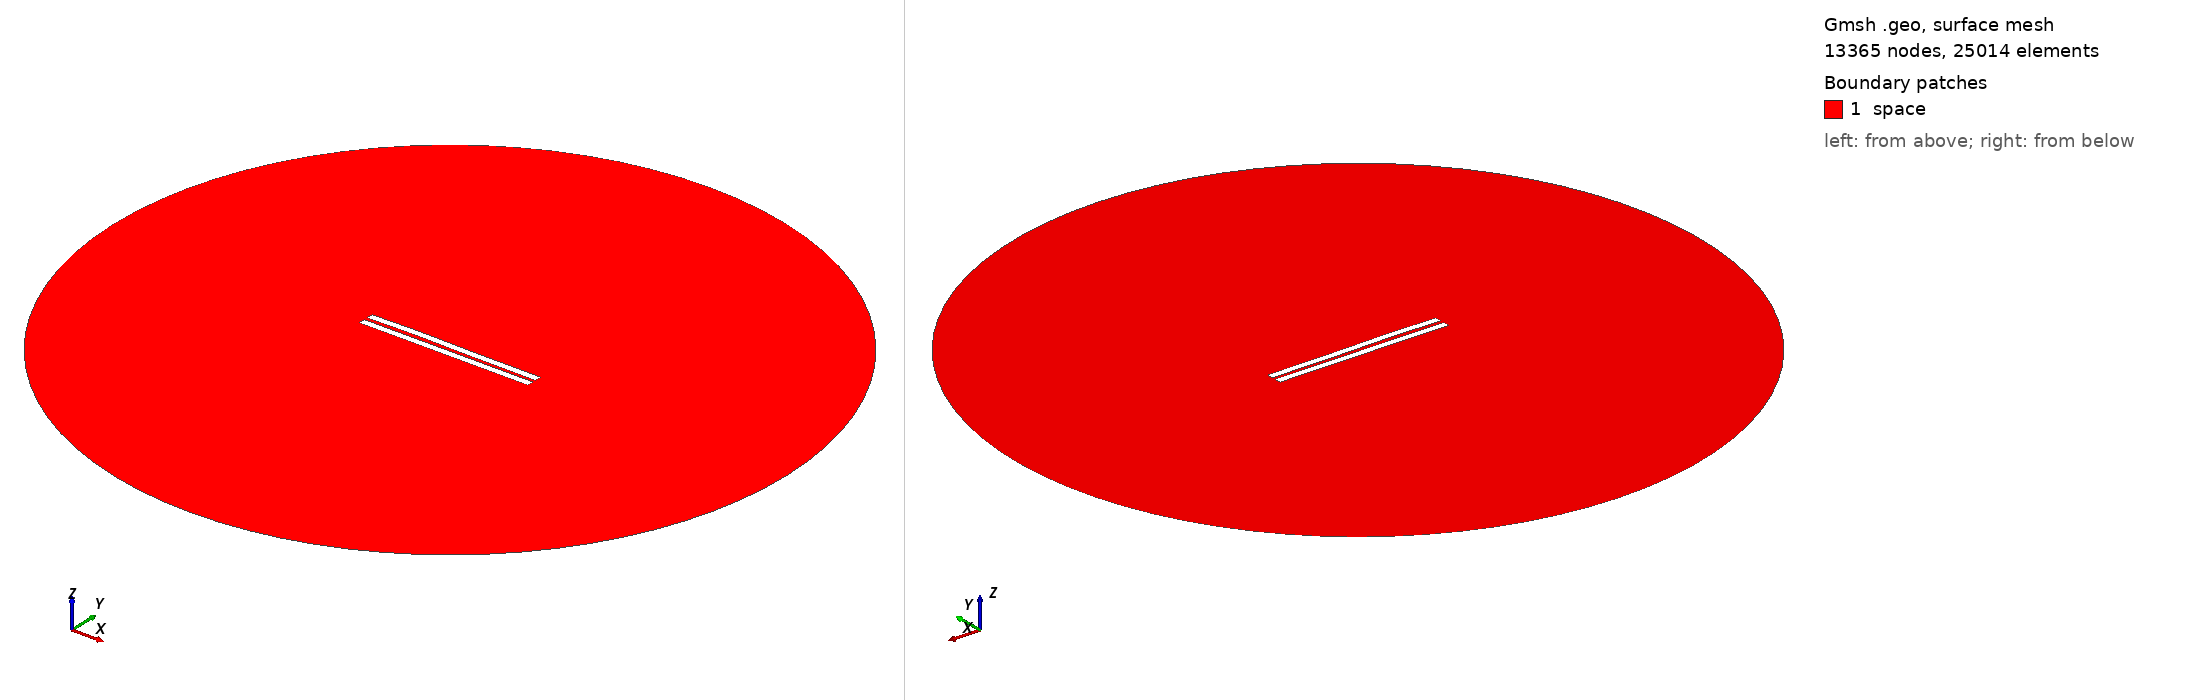

Gmsh geometry script, surface-meshed: 13365 nodes, 25014 surface elements. Boundary patches (legend numbers): 1 space. Left view from above one corner, right view from below the opposite corner. Legend entries are the model's physical surfaces. The drawing asked Gmsh for element sizes between 1% and 20% of the model's largest extent; the script's own settings can give other sizes.

=== 2124.geo (drawn) ===
//---------------------------------------
// Geometry kernel
//---------------------------------------

SetFactory("OpenCASCADE");



//---------------------------------------
// Parameters of the geometry
//---------------------------------------

// Overetch of the upper plate
overetch = 0.0;

// Distance between the plates
distance = 2.25;

// Discretization over the x axis (for the deformation)
nx = 50; 

// Length of the plate
L = 100 - overetch; 

// Number of modes
n = 4; 

// 1st mode coefficient
coeff(1) = -0.075;
beta(1) = 0.596864 * 3.1415926535 / L;

// 2nd mode coefficient
coeff(2) = 0.15;
beta(2) = 1.49418 * 3.1415926535 / L;

// 3rd mode coefficient
coeff(3) = 0.15;
beta(3) = 2.50025 * 3.1415926535 / L;

// 4th mode coefficient
coeff(4) = 0.07499999999999998;
beta(4) = 3.49999 * 3.1415926535 / L;



//---------------------------------------
// Upper plate (deformed rectangle)
//---------------------------------------

// Coordiantes of the upper plate
xmin = -50;
xmax = 50 - overetch;

// Height of the upper plate
yheight = 4 - 2 * overetch;

// Indexes of the points
UpperID[] = {};
LowerID[] = {};
LeftID[] = {};
RightID[] = {};

// Point index
p = 1;

// Horizontal edges
For i In {1:nx}
    x = xmin + (i-1)*(xmax - xmin)/(nx-1);

    y_bottom = distance / 2 + overetch;
    For j In {1:n}
        C = (Cosh(beta(j)*L) + Cos(beta(j)*L)) / (Sinh(beta(j)*L) + Sin(beta(j)*L));
        y_bottom  = y_bottom + coeff(j) * (Cosh(beta(j)*(x+50)) - Cos(beta(j)*(x+50)) - C * (Sinh(beta(j)*(x+50)) - Sin(beta(j)*(x+50))));
    EndFor

    y_top = y_bottom + yheight;

    Point(p) = {x, y_top, 0, 1.0};
    UpperID[i] = p;
    p = p + 1;

    Point(p) = {x, y_bottom, 0, 1.0};
    LowerID[i] = p;
    p = p + 1;
EndFor

// Create point lists
UpperPts[] = {}; LowerPts[] = {};
For i In {1:nx}
  UpperPts[] += {UpperID[i]};
  LowerPts[] += {LowerID[i]};
EndFor

// Build splines
Spline(1) = {UpperPts[]};
Spline(2) = {LowerPts[]};
Line(3) = {LowerPts[nx-1], UpperPts[nx-1]};
Line(4) = {LowerPts[0], UpperPts[0]};

// Build the plane surface
Curve Loop(1) = {2, 3, -1, -4};
Plane Surface(1) = {1};



//---------------------------------------
// Lower plate (rectangle)
//---------------------------------------

// Vertices
Point(1001) = {-50, -1, 0, 1.0};
Point(1002) = { 50, -1, 0, 1.0};
Point(1003) = { 50,  -5, 0, 1.0};
Point(1004) = {-50,  -5, 0, 1.0};

// Edges
Line(5) = {1001, 1002};
Line(6) = {1002, 1003};
Line(7) = {1003, 1004};
Line(8) = {1004, 1001};

// Plane surface
Line Loop(2) = {5, 6, 7, 8};
Plane Surface(2) = {2}; 



//---------------------------------------
// Outer (fictious) boundary
//---------------------------------------

// Points
Point(1005) = {0, 0, 0};       // Center
Point(1006) = {200, 0, 0};     // Start point
Point(1007) = {0, 200, 0};     // 90 degrees
Point(1008) = {-200, 0, 0};    // 180 degrees
Point(1009) = {0, -200, 0};    // 270 degrees

// Circle arcs (each needs start, center, end)
Circle(9) = {1006, 1005, 1007};
Circle(10) = {1007, 1005, 1008};
Circle(11) = {1008, 1005, 1009};
Circle(12) = {1009, 1005, 1006};

// Plane surface for the entire domain
Curve Loop(3) = {9, 10, 11, 12};
Surface(3) = {3};

// Subtract the plates from the whole domain to obtain the actual domain where we want to solve the equations
BooleanDifference{ Surface{3}; Delete; }{ Surface{1}; Surface{2}; Delete; }




//---------------------------------------
// Transfinite Lines/Curves
//---------------------------------------

// Set the number of points on the boundaries
r = 7;

// Plates
Transfinite Curve {1, 2} = 50*r Using Progression 1;
Transfinite Curve {3, 4} = 2*r Using Progression 1;
Transfinite Line {5, 7} = 50*r Using Progression 1;
Transfinite Line {6, 8} = 2*r Using Progression 1;

// Outer boundary
Transfinite Line {9, 10, 11, 12} = 20 Using Progression 1;



//---------------------------------------
// Physical groups
//---------------------------------------                

// Physical curves (boundaries)
Physical Line("force_segment", 10) = {2};
Physical Line("upper_plate", 11) = {1, 3, 4};
Physical Line("lower_plate", 12) = {5, 6, 7, 8};
Physical Line("boundary", 20) = {9, 10, 11, 12};

// Physical Surfaces
Physical Surface("space", 30) = {3};



//---------------------------------------
// 6. Generate the Mesh
//---------------------------------------

// 2D mesh generation
Mesh 2;
